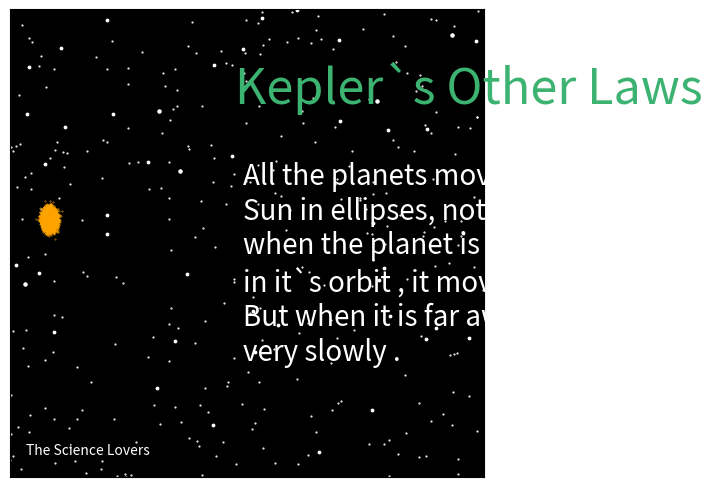

Reproduce this figure in Python.
#Temp:A1a
#centre of fig :(1.5,1)
#centre of text :(4.5,1)
from matplotlib import pyplot as plt 
import numpy as np 
from matplotlib.animation import FuncAnimation
#create figure and axies
fig = plt.figure() 
ax = fig.add_axes([0.20,0.015,0.74,0.975])

#Set x and y limits 
ax.set_xlim(0,6)
ax.set_ylim(0,2)
#make background black
ax.set_facecolor('black')
#gridlines to keep track 
ax.grid(ls='-.',lw=0.5,color='white')
#if you want to remove the ticks on axies including gridlines
ax.set_xticks([])
ax.set_yticks([])

ax.scatter(6*np.random.rand(300,1),2*np.random.rand(300,1),s=0.3,color='white')
ax.scatter(6*np.random.rand(40,1),2*np.random.rand(40,1),s=3,color='white')
ax.scatter(6*np.random.rand(5,1),2*np.random.rand(5,1),s=5,color='white')


A1=(-1)**(np.random.randint(10))*0.04*np.random.randn(10000)
B1=(-1)**(np.random.randint(10))*0.02*np.random.randn(10000)
ax.scatter(0.5+A1,1.1+B1,color='orange',s=0.1)


#Main text in Animation on right
#Headline:
ax.text(2.85,1.6,'Kepler`s Other Laws',color='mediumseagreen',size=35)
#Extra Text
ax.text(2.95,0.5,'All the planets move around the \nSun in ellipses, not in circles . And \nwhen the planet is near the Sun \nin it`s orbit , it moves pretty fast .\nBut when it is far away , it moves \nvery slowly .',size=20 , color='white')

#Logo Text :
ax.text(0.2,0.1,'The Science Lovers',color='white',size=10)

#line object : plotting variable point
line,= ax.plot([], [],'o',color='skyblue',markersize=25)
line1,=ax.plot([],[],'-.',color='lightskyblue')
#another line object : maybe plotting its path or anything else

#Time array ( omit if not required) :
t=np.arange(0,25,0.001)
dt=t[1]-t[0]
T=len(t)

K=1 #Strength of field = GM
# Write down equations of motion of the object in plane using x and y coordinates which are two second order equations , so we convert them into four first oder equations as:
def f(z):
	A=z
	return A
def g(x,y):
	B=-K*x*(x**2+y**2)**(-1.5)
	return B
def j(w):
	C=w
	return C
def k(x,y):
	D=-K*y*(x**2+y**2)**(-1.5)
	return D
	
x=np.zeros(T)
z=np.zeros(T)
y=np.zeros(T)
w=np.zeros(T)


#Initial Conditions 
x[0]=2
z[0]=-0.45
y[0]=0
w[0]=0.24

for i in range (0,T-1):
	#I have used Euler Verlet method here . I have calculated the ith coordinate of distance from the ( i+1)th coordinate of velocity components . This conserves energy ...
	z[i+1]=z[i]+dt*g(x[i],y[i])
	x[i+1]=x[i]+dt*f(z[i+1])
	w[i+1]=w[i]+dt*k(x[i],y[i])
	y[i+1]=y[i]+dt*j(w[i+1])

#Initiallizing Function
def init():
	line.set_data([], [])
	line1.set_data([],[])
	return line1,line
	
# Repeatition Function
def animate(i):
	#setting data for line object
	line.set_data(0.5+x[40*i],1.1+y[40*i])
	line1.set_data(0.5+x[0:40*i],1.1+y[0:40*i])

	return line1,line

#Draw Animation using FuncAnimation command
anim = FuncAnimation(fig, animate, init_func = init, frames = T, interval = 10, blit = True)
plt.show()